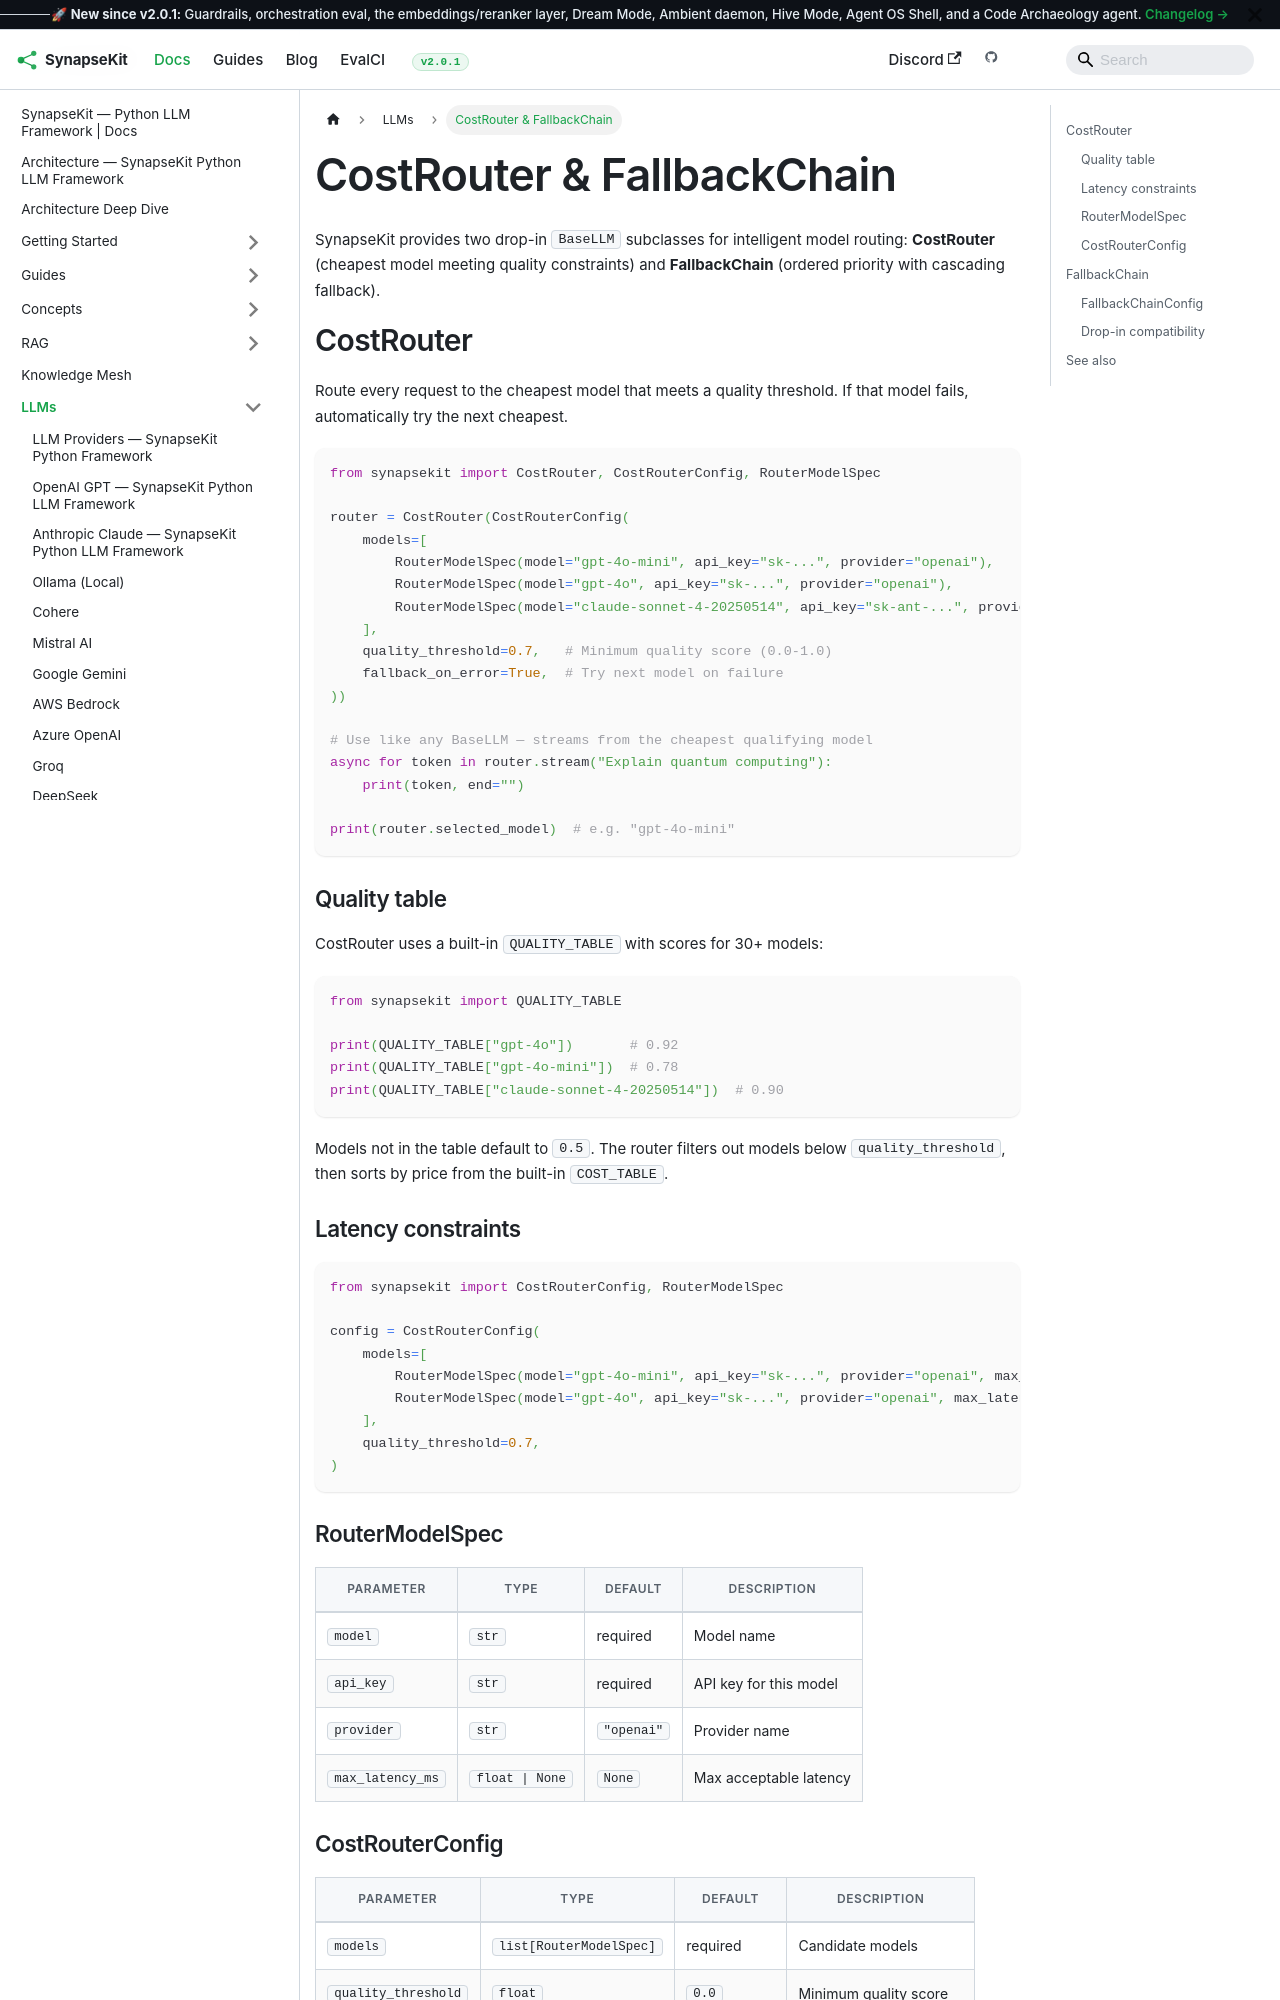

repository: SynapseKit/synapsekit-docs · page: docs/llms/cost-router/index.html · generator: docusaurus

---
sidebar_position: 18
---

# CostRouter & FallbackChain

SynapseKit provides two drop-in `BaseLLM` subclasses for intelligent model routing: **CostRouter** (cheapest model meeting quality constraints) and **FallbackChain** (ordered priority with cascading fallback).

## CostRouter

Route every request to the cheapest model that meets a quality threshold. If that model fails, automatically try the next cheapest.

```python
from synapsekit import CostRouter, CostRouterConfig, RouterModelSpec

router = CostRouter(CostRouterConfig(
    models=[
        RouterModelSpec(model="gpt-4o-mini", api_key="sk-...", provider="openai"),
        RouterModelSpec(model="gpt-4o", api_key="sk-...", provider="openai"),
        RouterModelSpec(model="claude-sonnet-4-20250514", api_key="sk-ant-...", provider="anthropic"),
    ],
    quality_threshold=0.7,   # Minimum quality score (0.0-1.0)
    fallback_on_error=True,  # Try next model on failure
))

# Use like any BaseLLM — streams from the cheapest qualifying model
async for token in router.stream("Explain quantum computing"):
    print(token, end="")

print(router.selected_model)  # e.g. "gpt-4o-mini"
```

### Quality table

CostRouter uses a built-in `QUALITY_TABLE` with scores for 30+ models:

```python
from synapsekit import QUALITY_TABLE

print(QUALITY_TABLE["gpt-4o"])       # 0.92
print(QUALITY_TABLE["gpt-4o-mini"])  # 0.78
print(QUALITY_TABLE["claude-sonnet-4-20250514"])  # 0.90
```

Models not in the table default to `0.5`. The router filters out models below `quality_threshold`, then sorts by price from the built-in `COST_TABLE`.

### Latency constraints

```python
from synapsekit import CostRouterConfig, RouterModelSpec

config = CostRouterConfig(
    models=[
        RouterModelSpec(model="gpt-4o-mini", api_key="sk-...", provider="openai", max_latency_ms=500),
        RouterModelSpec(model="gpt-4o", api_key="sk-...", provider="openai", max_latency_ms=2000),
    ],
    quality_threshold=0.7,
)
```
